Dataset: data (GitHub, golden-com/Golden_Detect_Anemic). Classes: anemia, no anemia.

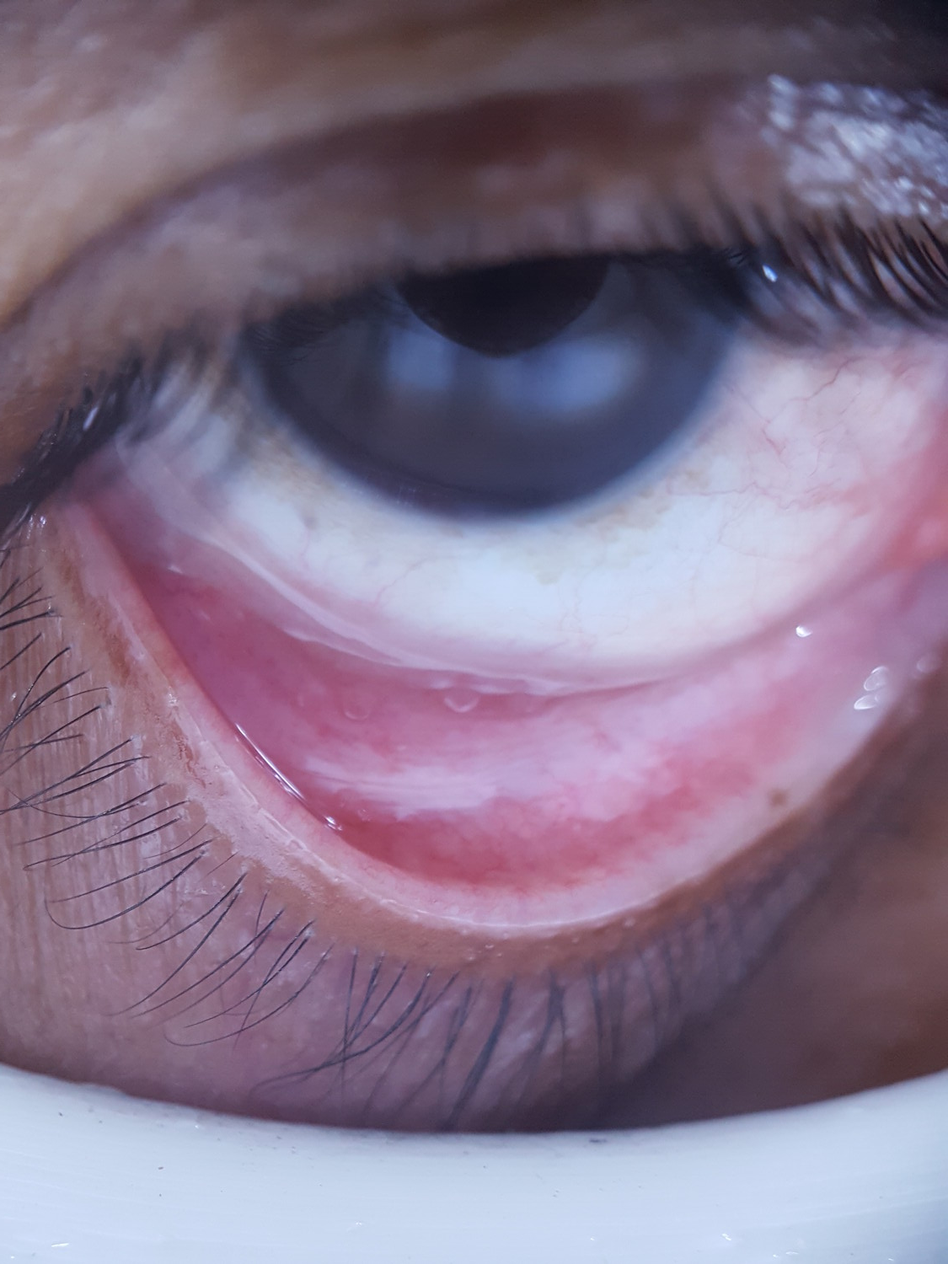
Label: no anemia

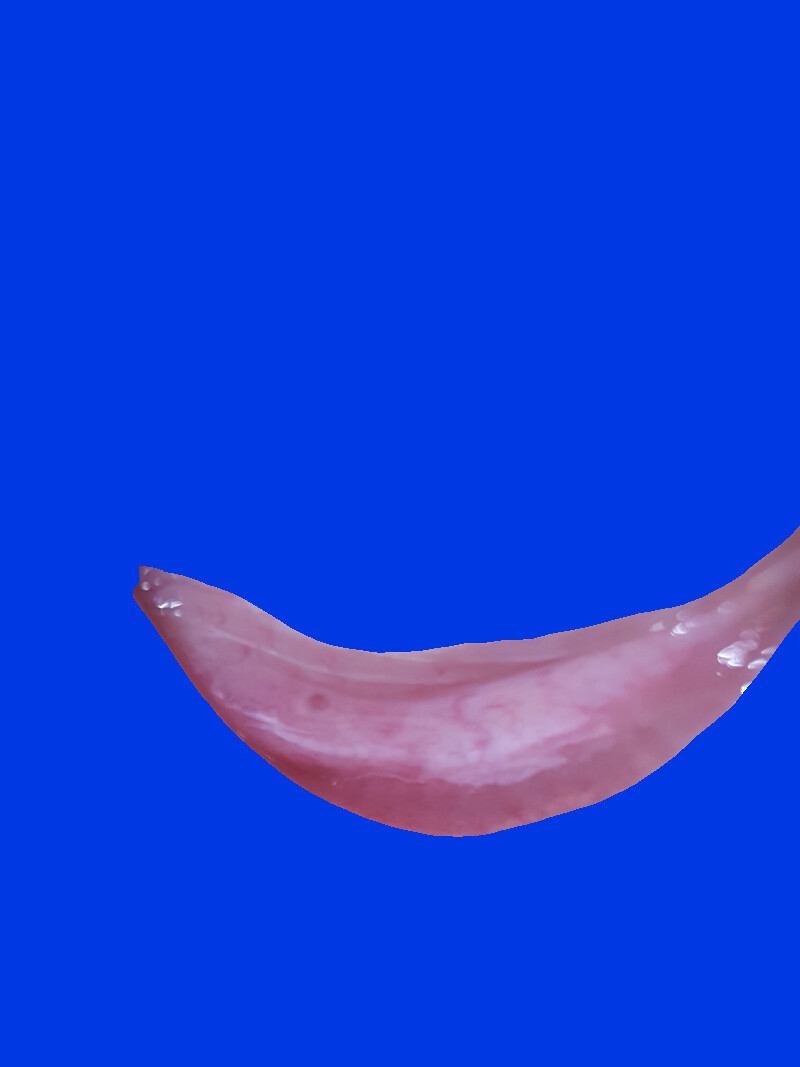
Label: anemia

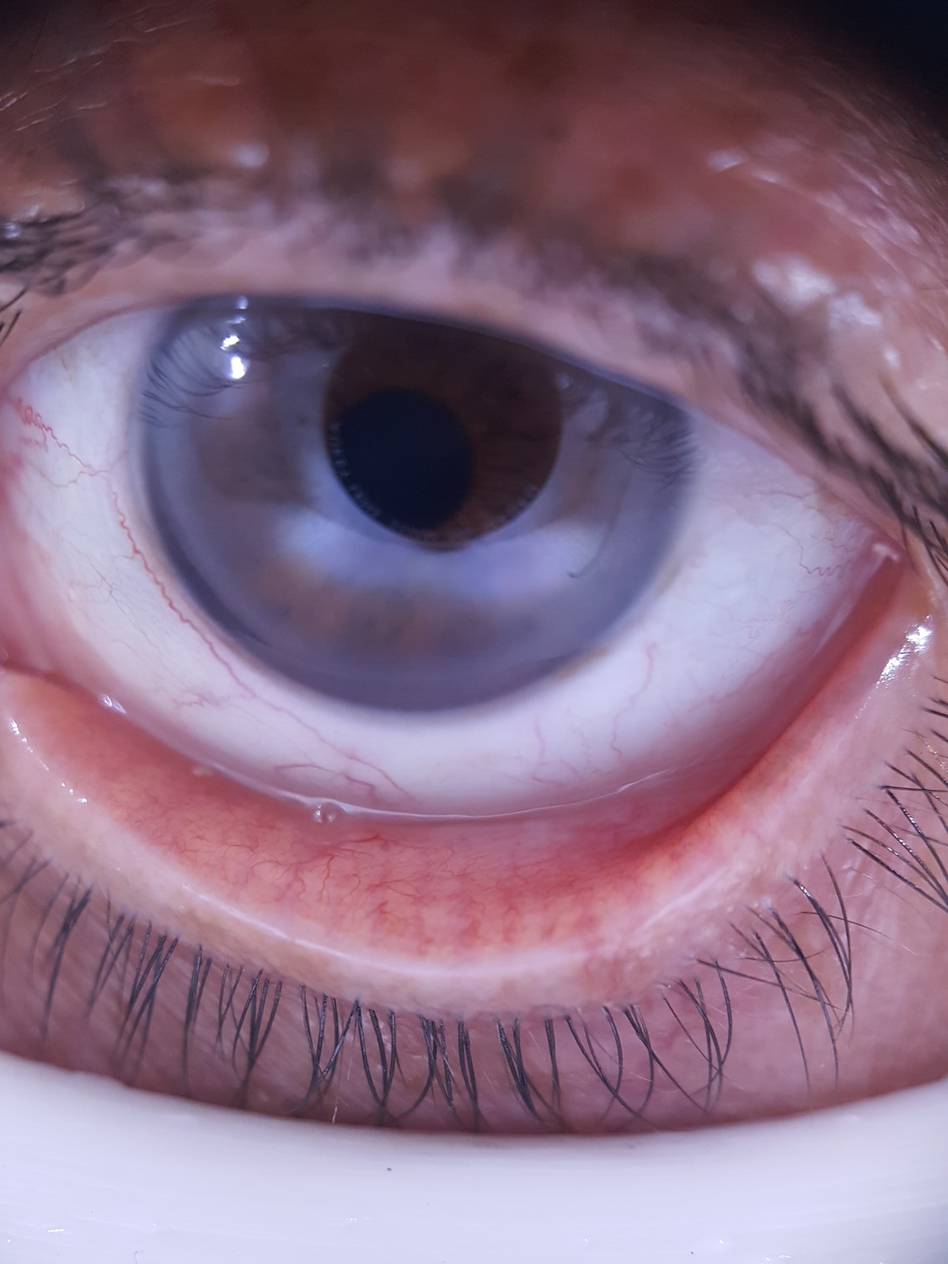
Label: no anemia

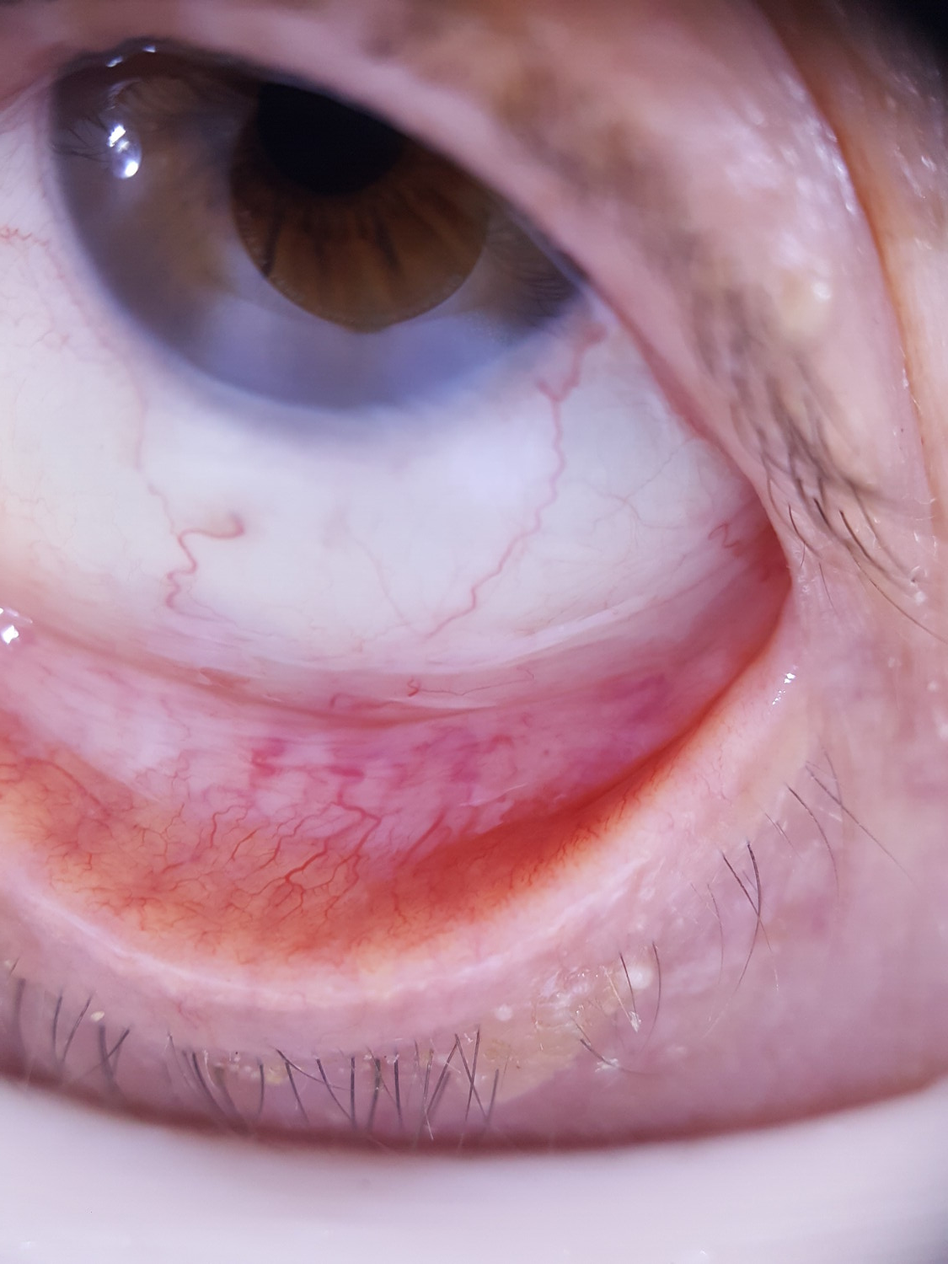
Label: anemia

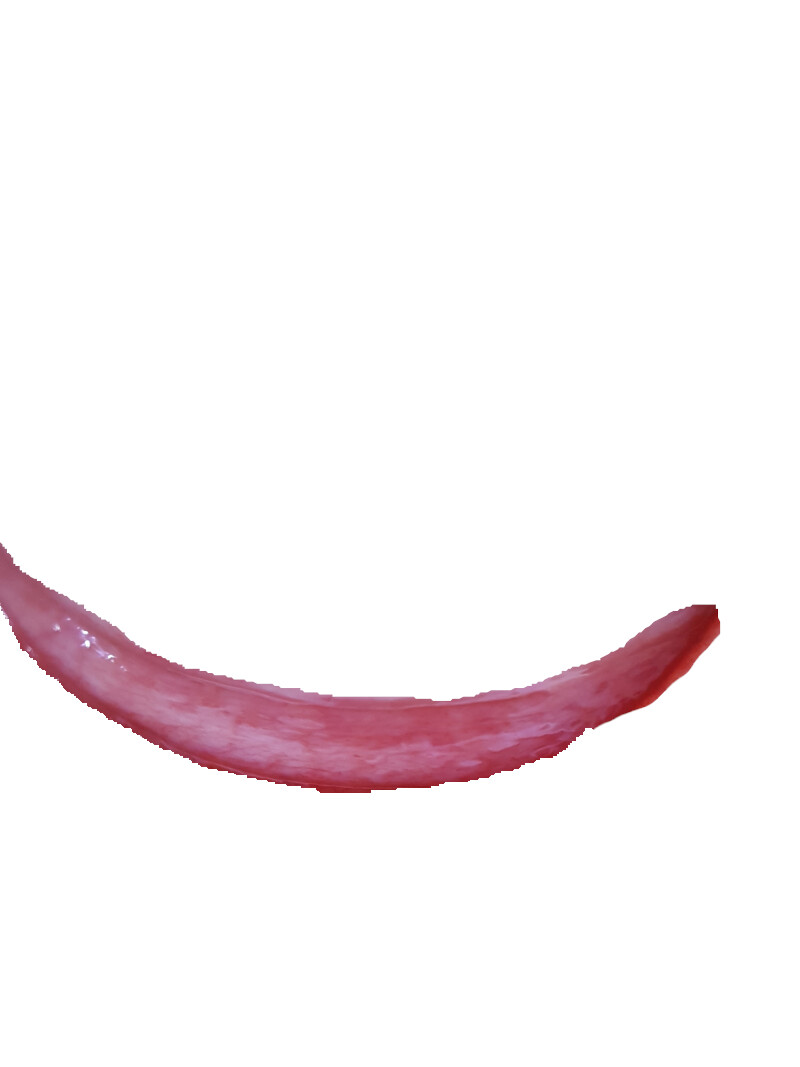
Label: no anemia

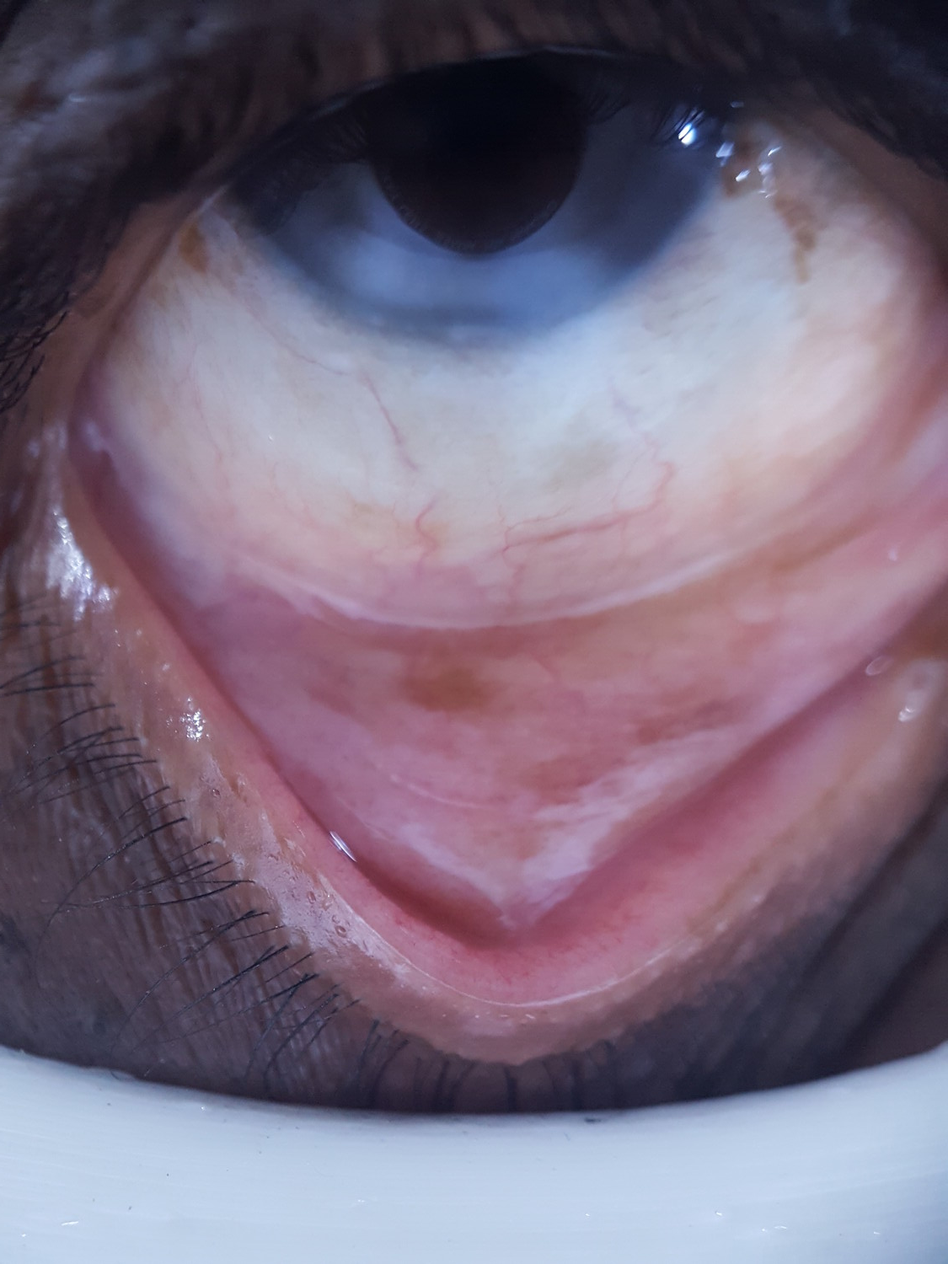
Label: anemia
